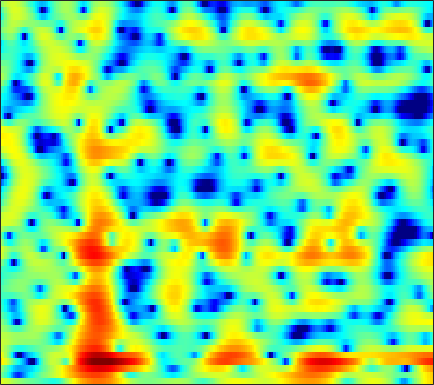

The table this chart was drawn from, first rows:
3.6241, 3.3659, 2.9979, 2.6074, 2.3048, 1.9001, 1.4662, 1.1422, 0.73645, 0.3658, 0.030853, -0.19857, -0.47395, -0.72567, -0.90494, -1.1419, -1.3878, -1.5852, -1.8814, -2.2, -2.5595, -2.8461, -3.2523, -3.6146
-0.2027, -1.109, -2.525, -4.217, -5.699, -7.986, -10.55, -12.32, -13.24, -11.99, -9.98, -8.524, -6.846, -5.453, -4.557, -3.518, -2.614, -2.002, -1.258, -0.5706, 0.07528, 0.5394, 1.143, 1.739
1.127, 0.1853, -1.216, -2.756, -3.956, -5.532, -6.911, -7.687, -8.285, -8.414, -8.233, -7.978, -7.517, -6.931, -6.399, -5.58, -4.656, -3.917, -2.897, -1.888, -0.9247, -0.2432, 0.6029, 1.385
5.853, 4.958, 3.66, 2.267, 1.179, -0.2997, -1.797, -2.91, -4.383, -5.901, -7.605, -9.165, -12.02, -17.2, -27.77, -19.36, -11.33, -7.924, -4.67, -2.268, -0.4355, 0.6373, 1.715, 2.409
4.46, 3.41, 1.76, -0.2378, -2.034, -5.001, -9.024, -13.31, -22.67, -18.85, -13.23, -10.91, -8.899, -7.497, -6.603, -5.429, -4.168, -3.185, -1.958, -0.7902, 0.2787, 0.9825, 1.771, 2.373
2.923, 2.32, 1.396, 0.3589, -0.4644, -1.572, -2.579, -3.195, -3.741, -3.925, -3.804, -3.567, -3.15, -2.683, -2.335, -1.889, -1.474, -1.186, -0.8331, -0.4871, -0.1621, 0.03864, 0.2524, 0.4425
2.833, 2.666, 2.378, 2.049, 1.795, 1.454, 1.137, 0.9284, 0.7109, 0.5595, 0.4719, 0.4431, 0.4311, 0.4281, 0.4179, 0.379, 0.2783, 0.1461, -0.1198, -0.4995, -1.028, -1.564, -2.47, -3.587
2.231, 2.154, 1.98, 1.756, 1.575, 1.341, 1.143, 1.035, 0.9582, 0.9554, 1.004, 1.064, 1.153, 1.226, 1.256, 1.237, 1.124, 0.9561, 0.5957, 0.05096, -0.7405, -1.49, -2.732, -4.344
1.261, 0.9145, 0.331, -0.3738, -0.9386, -1.657, -2.219, -2.442, -2.401, -1.987, -1.316, -0.7423, 0.01715, 0.6906, 1.111, 1.538, 1.805, 1.902, 1.886, 1.688, 1.336, 1.009, 0.4714, -0.1571
0.4022, -0.2942, -1.483, -3.082, -4.64, -7.473, -11.92, -17.27, -16.76, -9.941, -5.823, -3.649, -1.46, 0.1804, 1.133, 2.096, 2.761, 3.096, 3.353, 3.41, 3.276, 3.042, 2.554, 1.935
-1.056, -1.713, -2.735, -3.935, -4.907, -6.184, -7.165, -7.461, -6.993, -5.686, -3.927, -2.566, -0.8911, 0.5509, 1.464, 2.453, 3.177, 3.538, 3.804, 3.851, 3.667, 3.363, 2.746, 1.923
-2.632, -3.412, -4.81, -6.569, -8.003, -9.468, -9.452, -8.397, -6.442, -4.43, -2.592, -1.347, 0.08714, 1.277, 2, 2.788, 3.396, 3.723, 3.971, 4.015, 3.86, 3.594, 3.079, 2.208
-3.293, -3.865, -5.164, -7.092, -9.027, -11.73, -11.61, -9.386, -6.329, -3.926, -2.091, -1.038, 0.02586, 0.7797, 1.181, 1.521, 1.721, 1.855, 2.057, 2.262, 2.46, 2.582, 2.618, 2.458
-2.483, -2.326, -2.309, -2.398, -2.466, -2.46, -2.231, -1.946, -1.473, -0.9767, -0.57, -0.415, -0.4509, -0.8102, -1.294, -2.267, -3.591, -4.579, -5.163, -4.346, -2.7, -1.412, 0.03052, 1.19
-2.048, -1.564, -1.04, -0.6417, -0.387, -0.09027, 0.1491, 0.2856, 0.4205, 0.4763, 0.3677, 0.1636, -0.3359, -1.203, -2.143, -3.895, -6.499, -9.177, -11.88, -9.376, -5.614, -3.409, -1.203, 0.4461
-2.89, -2.288, -1.603, -1.054, -0.7148, -0.3459, -0.05975, 0.1218, 0.3082, 0.4069, 0.408, 0.3432, 0.1624, -0.1452, -0.4651, -0.9343, -1.35, -1.59, -1.686, -1.427, -0.8811, -0.374, 0.3236, 0.961
-3.467, -2.98, -2.521, -2.177, -1.977, -1.724, -1.444, -1.206, -0.866, -0.5243, -0.1842, 0.03964, 0.2722, 0.4633, 0.5595, 0.6239, 0.6806, 0.7381, 0.8107, 0.9131, 1.049, 1.157, 1.281, 1.317
-2.496, -2.641, -3.066, -3.652, -4.11, -4.535, -4.5, -4.118, -3.273, -2.232, -1.206, -0.5311, 0.2112, 0.785, 1.136, 1.468, 1.665, 1.774, 1.863, 1.888, 1.85, 1.791, 1.664, 1.455
0.2101, -0.7154, -2.374, -4.833, -7.511, -13.51, -19.48, -12.43, -6.835, -3.513, -1.342, -0.1808, 0.9787, 1.73, 2.097, 2.419, 2.551, 2.545, 2.474, 2.348, 2.182, 2.021, 1.752, 1.42
3.315, 2.39, 1, -0.5442, -1.726, -3.028, -3.413, -2.985, -1.785, -0.3923, 0.7818, 1.455, 2.09, 2.417, 2.416, 2.163, 1.724, 1.249, 0.5831, 0.08565, -0.09604, -0.05216, 0.1041, 0.1236
3.595, 2.758, 1.691, 0.7973, 0.3104, -0.02169, -0.02371, 0.1488, 0.5807, 1.042, 1.429, 1.647, 1.666, 1.398, 0.9707, -0.08779, -1.748, -3.519, -7.06, -11.9, -11.5, -7.876, -4.379, -2.31
1.131, -0.3767, -2.527, -4.226, -4.638, -3.951, -2.675, -1.7, -0.6211, 0.1239, 0.5976, 0.7868, 0.7681, 0.4495, 0.07352, -0.7321, -1.92, -2.969, -4.562, -5.777, -5.555, -4.51, -2.666, -1.006
-0.5952, -2.682, -6.684, -12.57, -13.69, -8.506, -4.935, -3.217, -1.782, -0.9752, -0.5961, -0.5701, -0.6636, -0.8924, -1.104, -1.259, -1.402, -1.448, -1.356, -1.115, -0.6754, -0.2456, 0.4135, 1.153
1.763, 1.113, 0.2249, -0.4496, -0.6916, -0.6854, -0.4706, -0.3277, -0.3543, -0.6743, -1.394, -2.175, -3.454, -4.651, -5.204, -5.017, -3.927, -2.986, -1.79, -0.752, 0.06739, 0.589, 1.145, 1.555
3.296, 3.311, 3.268, 3.157, 3.043, 2.827, 2.511, 2.15, 1.455, 0.3804, -1.215, -2.878, -6.271, -11.97, -20.57, -13.6, -7.627, -4.991, -2.755, -1.332, -0.4535, -0.04627, 0.2345, 0.22
2.381, 2.773, 3.189, 3.458, 3.559, 3.568, 3.399, 3.144, 2.623, 1.846, 0.8436, -0.04641, -1.346, -2.464, -3.037, -3.229, -2.864, -2.475, -1.952, -1.61, -1.473, -1.559, -1.919, -2.581
-0.02301, 0.7741, 1.669, 2.389, 2.804, 3.188, 3.377, 3.398, 3.249, 2.948, 2.473, 2.046, 1.431, 0.7557, 0.2874, -0.3533, -0.9035, -1.323, -1.88, -2.438, -3.02, -3.473, -4.154, -4.948
-2.676, -1.391, 0.06019, 1.246, 1.975, 2.733, 3.277, 3.543, 3.72, 3.702, 3.498, 3.224, 2.709, 2.016, 1.397, 0.4202, -0.7661, -1.751, -3.222, -4.75, -6.151, -6.887, -7.357, -7.389
-4.458, -2.974, -1.249, 0.213, 1.161, 2.219, 3.056, 3.531, 3.977, 4.178, 4.166, 3.99, 3.545, 2.839, 2.113, 0.8869, -0.7746, -2.33, -5.055, -8.924, -15.1, -21.67, -16.46, -11.47
-6.229, -4.897, -3.147, -1.495, -0.3529, 1.012, 2.149, 2.848, 3.565, 4.019, 4.215, 4.193, 3.927, 3.408, 2.804, 1.775, 0.4172, -0.8164, -2.759, -4.957, -7.067, -8.067, -8.21, -7.417
-10.87, -9.309, -6.881, -4.477, -2.836, -0.9097, 0.6784, 1.651, 2.654, 3.367, 3.78, 3.921, 3.882, 3.603, 3.259, 2.599, 1.785, 1.071, 0.06653, -0.9483, -1.869, -2.463, -3.062, -3.505
-25.47, -17.11, -11.02, -6.933, -4.581, -2.099, -0.1867, 0.9476, 2.104, 2.919, 3.431, 3.631, 3.692, 3.526, 3.304, 2.847, 2.279, 1.789, 1.085, 0.3582, -0.3578, -0.9029, -1.605, -2.309
-12.14, -10.24, -7.402, -4.708, -2.929, -0.9249, 0.6567, 1.595, 2.54, 3.165, 3.509, 3.591, 3.514, 3.242, 2.933, 2.428, 1.837, 1.365, 0.7084, 0.0444, -0.6273, -1.133, -1.84, -2.594
-5.766, -4.222, -2.353, -0.6687, 0.4452, 1.696, 2.678, 3.212, 3.689, 3.872, 3.796, 3.58, 3.08, 2.42, 1.789, 0.9338, 0.01902, -0.6134, -1.37, -1.993, -2.527, -2.852, -3.332, -3.877
-0.7967, 0.3066, 1.586, 2.638, 3.272, 3.907, 4.3, 4.429, 4.36, 4.015, 3.375, 2.718, 1.57, 0.1419, -1.101, -2.963, -4.886, -6.177, -7.346, -7.668, -7.378, -7.086, -6.713, -6.557
2.678, 3.233, 3.87, 4.344, 4.578, 4.719, 4.626, 4.404, 3.858, 3.031, 1.885, 0.7734, -0.9904, -3.269, -5.262, -8.723, -13.37, -18.85, -30.89, -19.83, -15.07, -13.22, -11.68, -10.76
4.475, 4.693, 4.883, 4.952, 4.914, 4.717, 4.323, 3.869, 3.05, 1.921, 0.4787, -0.878, -3.002, -5.572, -7.618, -10.7, -13.57, -15.43, -16.74, -16.53, -15.77, -15.26, -15.22, -15.82
5.205, 5.188, 5.095, 4.93, 4.752, 4.415, 3.954, 3.483, 2.656, 1.556, 0.07516, -1.262, -3.571, -6.489, -9.209, -13.83, -18.74, -19.73, -17.04, -14.72, -13.44, -13.12, -13.59, -15.4
4.557, 4.221, 3.799, 3.454, 3.259, 3.077, 2.899, 2.728, 2.329, 1.7, 0.7509, -0.1847, -1.827, -3.91, -5.88, -8.829, -11.37, -11.84, -10.42, -8.606, -7.234, -6.499, -5.84, -5.388
0.641, -0.5497, -2.094, -3.022, -2.978, -2.172, -1.168, -0.52, 0.07416, 0.32, 0.2917, 0.07153, -0.4058, -1.007, -1.542, -2.122, -2.471, -2.539, -2.289, -1.782, -1.168, -0.6782, -0.03874, 0.5743
-4.833, -7.443, -13.19, -29.81, -17.52, -10.27, -6.878, -5.301, -3.889, -3.029, -2.464, -2.219, -1.961, -1.757, -1.641, -1.397, -1.093, -0.7903, -0.317, 0.229, 0.8288, 1.278, 1.863, 2.417
-5.486, -6.626, -8.072, -8.979, -9.041, -8.497, -7.7, -7.128, -6.503, -6.027, -5.7, -5.413, -5.016, -4.507, -3.969, -3.207, -2.337, -1.649, -0.7433, 0.1344, 0.9606, 1.53, 2.222, 2.824
-4.873, -5.32, -5.979, -6.613, -7.03, -7.51, -7.893, -8.183, -8.616, -9.1, -9.66, -9.978, -10.08, -9.377, -8.336, -6.532, -4.656, -3.351, -1.773, -0.4076, 0.7311, 1.477, 2.317, 3.008
-4.155, -4.52, -5.236, -6.144, -6.929, -8.007, -9.073, -9.844, -10.89, -12.25, -14.21, -16.8, -23.94, -23.03, -15.69, -10.08, -6.444, -4.34, -2.147, -0.462, 0.8587, 1.645, 2.479, 3.122
-2.348, -2.967, -4.187, -5.91, -7.507, -9.979, -12.36, -13.4, -13.38, -12.78, -12.46, -12.45, -12.15, -10.81, -9.114, -6.446, -3.929, -2.317, -0.5173, 0.8682, 1.896, 2.42, 2.866, 3.063
0.7811, -0.003375, -1.519, -3.684, -5.901, -10.12, -16.81, -20.36, -14.39, -10.41, -8.133, -6.863, -5.4, -4.05, -2.978, -1.48, -0.0213, 0.9857, 2.149, 3.041, 3.55, 3.667, 3.381, 2.51
1.95, 1.349, 0.2812, -1.054, -2.201, -3.758, -5.102, -5.726, -5.981, -5.715, -5.222, -4.797, -4.151, -3.307, -2.494, -1.338, -0.0746, 0.858, 1.935, 2.75, 3.205, 3.273, 2.884, 1.838
0.7492, 0.4329, -0.121, -0.833, -1.433, -2.306, -3.195, -3.854, -4.77, -5.748, -6.789, -7.663, -8.656, -8.765, -8.049, -6.094, -3.897, -2.402, -0.7027, 0.5942, 1.522, 1.96, 2.255, 2.262
-0.7951, -0.8426, -1.008, -1.327, -1.672, -2.262, -3.018, -3.716, -4.859, -6.367, -8.449, -10.71, -15.72, -27.84, -18.82, -10.93, -6.663, -4.401, -2.121, -0.4296, 0.8262, 1.526, 2.231, 2.712
-2.727, -2.44, -2.19, -2.115, -2.188, -2.452, -2.92, -3.406, -4.184, -5.116, -6.176, -7.019, -7.843, -7.945, -7.41, -5.979, -4.223, -2.902, -1.322, 0.01254, 1.089, 1.738, 2.417, 2.916
-5.065, -4.156, -3.265, -2.711, -2.502, -2.495, -2.739, -3.046, -3.577, -4.123, -4.556, -4.709, -4.651, -4.214, -3.706, -2.76, -1.694, -0.8878, 0.1374, 1.037, 1.782, 2.232, 2.667, 2.947
-6.02, -4.398, -2.927, -2.07, -1.768, -1.768, -2.181, -2.73, -3.74, -4.887, -5.75, -5.853, -5.23, -3.999, -2.865, -1.456, -0.1827, 0.6345, 1.539, 2.229, 2.691, 2.896, 2.993, 2.895
-2.573, -1.536, -0.4638, 0.1742, 0.3513, 0.171, -0.5705, -1.575, -3.692, -7.284, -14.56, -23.6, -10.51, -5.124, -2.674, -0.4082, 1.169, 2.033, 2.845, 3.328, 3.506, 3.436, 3.082, 2.396
-0.3772, 0.2747, 1.042, 1.582, 1.796, 1.768, 1.338, 0.7332, -0.442, -1.901, -3.166, -3.464, -2.766, -1.426, -0.4093, 0.7709, 1.617, 2.06, 2.431, 2.561, 2.474, 2.236, 1.613, 0.5479
-2.033, -0.9626, 0.2869, 1.261, 1.781, 2.185, 2.294, 2.207, 1.918, 1.522, 1.127, 0.8643, 0.653, 0.5326, 0.4769, 0.3248, 0.0856, -0.1406, -0.456, -0.7066, -0.8562, -0.9138, -1.047, -1.361
-4.746, -2.506, -0.3558, 1.151, 1.953, 2.665, 3.042, 3.14, 3.073, 2.814, 2.401, 2.001, 1.357, 0.5789, -0.1326, -1.325, -2.798, -4.101, -5.941, -7.199, -6.969, -5.974, -4.38, -3.055
-2.594, -1.084, 0.5613, 1.782, 2.448, 3.041, 3.327, 3.359, 3.189, 2.798, 2.212, 1.666, 0.7494, -0.3896, -1.443, -3.123, -5.359, -7.6, -12.11, -20.23, -16.21, -10.99, -6.852, -4.189
0.4757, 1.151, 1.957, 2.571, 2.884, 3.094, 3.061, 2.88, 2.435, 1.776, 0.9241, 0.1752, -0.9335, -2.139, -3.09, -4.339, -5.594, -6.485, -7.44, -7.789, -7.271, -6.402, -4.898, -3.368
